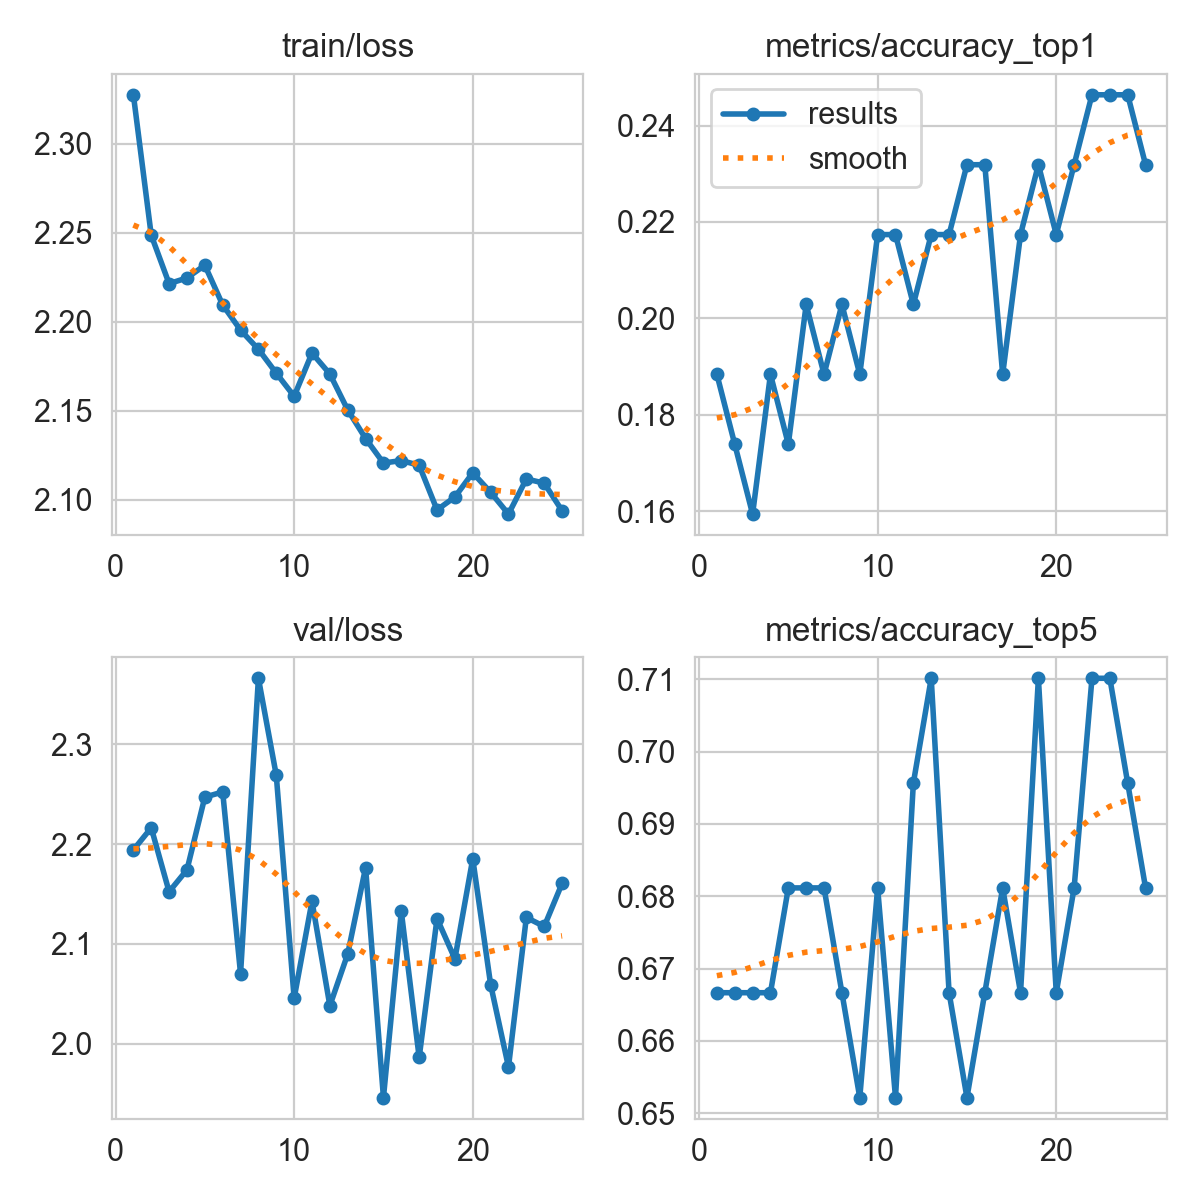

The file beside this chart, header and first rows:
epoch, time, train/loss, metrics/accuracy_top1, metrics/accuracy_top5, val/loss, lr/pg0, lr/pg1, lr/pg2, lr/pg3, lr/pg4, lr/pg5, lr/pg6, lr/pg7
1, 457.2, 2.327, 0.1884, 0.6667, 2.194, 5.1e-05, 1.7e-05, 5.1e-05, 1.7e-05, 0.08305, 0.08302, 5.1e-05, 1.7e-05
2, 911.6, 2.249, 0.1739, 0.6667, 2.216, 0.0001008, 3.3614e-05, 0.0001008, 3.3614e-05, 0.0651, 0.06503, 0.0001008, 3.3614e-05
3, 1311, 2.221, 0.1594, 0.6667, 2.152, 0.0001464, 4.88024e-05, 0.0001464, 4.88024e-05, 0.04715, 0.04705, 0.0001464, 4.88024e-05
4, 1553, 2.225, 0.1884, 0.6667, 2.174, 0.0001877, 6.25652e-05, 0.0001877, 6.25652e-05, 0.02919, 0.02906, 0.0001877, 6.25652e-05
5, 1797, 2.232, 0.1739, 0.6812, 2.247, 0.0002247, 7.49024e-05, 0.0002247, 7.49024e-05, 0.01122, 0.01107, 0.0002247, 7.49024e-05
6, 2032, 2.209, 0.2029, 0.6812, 2.252, 0.0002406, 8.02e-05, 0.0002406, 8.02e-05, 0.0002406, 8.02e-05, 0.0002406, 8.02e-05
7, 2279, 2.195, 0.1884, 0.6812, 2.07, 0.0002287, 7.624e-05, 0.0002287, 7.624e-05, 0.0002287, 7.624e-05, 0.0002287, 7.624e-05
8, 2524, 2.185, 0.2029, 0.6667, 2.366, 0.0002168, 7.228e-05, 0.0002168, 7.228e-05, 0.0002168, 7.228e-05, 0.0002168, 7.228e-05
9, 2766, 2.171, 0.1884, 0.6522, 2.269, 0.000205, 6.832e-05, 0.000205, 6.832e-05, 0.000205, 6.832e-05, 0.000205, 6.832e-05
10, 2997, 2.158, 0.2174, 0.6812, 2.046, 0.0001931, 6.436e-05, 0.0001931, 6.436e-05, 0.0001931, 6.436e-05, 0.0001931, 6.436e-05
11, 3233, 2.182, 0.2174, 0.6522, 2.143, 0.0001812, 6.04e-05, 0.0001812, 6.04e-05, 0.0001812, 6.04e-05, 0.0001812, 6.04e-05
12, 3473, 2.171, 0.2029, 0.6956, 2.038, 0.0001693, 5.644e-05, 0.0001693, 5.644e-05, 0.0001693, 5.644e-05, 0.0001693, 5.644e-05
13, 3707, 2.15, 0.2174, 0.7101, 2.09, 0.0001574, 5.248e-05, 0.0001574, 5.248e-05, 0.0001574, 5.248e-05, 0.0001574, 5.248e-05
14, 3944, 2.134, 0.2174, 0.6667, 2.176, 0.0001456, 4.852e-05, 0.0001456, 4.852e-05, 0.0001456, 4.852e-05, 0.0001456, 4.852e-05
15, 4181, 2.121, 0.2319, 0.6522, 1.946, 0.0001337, 4.456e-05, 0.0001337, 4.456e-05, 0.0001337, 4.456e-05, 0.0001337, 4.456e-05
16, 4419, 2.122, 0.2319, 0.6667, 2.132, 0.0001218, 4.06e-05, 0.0001218, 4.06e-05, 0.0001218, 4.06e-05, 0.0001218, 4.06e-05
17, 4650, 2.119, 0.1884, 0.6812, 1.986, 0.0001099, 3.664e-05, 0.0001099, 3.664e-05, 0.0001099, 3.664e-05, 0.0001099, 3.664e-05
18, 4887, 2.094, 0.2174, 0.6667, 2.125, 9.804e-05, 3.268e-05, 9.804e-05, 3.268e-05, 9.804e-05, 3.268e-05, 9.804e-05, 3.268e-05
19, 5116, 2.102, 0.2319, 0.7101, 2.085, 8.616e-05, 2.872e-05, 8.616e-05, 2.872e-05, 8.616e-05, 2.872e-05, 8.616e-05, 2.872e-05
20, 5347, 2.115, 0.2174, 0.6667, 2.185, 7.428e-05, 2.476e-05, 7.428e-05, 2.476e-05, 7.428e-05, 2.476e-05, 7.428e-05, 2.476e-05
21, 5576, 2.104, 0.2319, 0.6812, 2.059, 6.24e-05, 2.08e-05, 6.24e-05, 2.08e-05, 6.24e-05, 2.08e-05, 6.24e-05, 2.08e-05
22, 5819, 2.092, 0.2464, 0.7101, 1.977, 5.052e-05, 1.684e-05, 5.052e-05, 1.684e-05, 5.052e-05, 1.684e-05, 5.052e-05, 1.684e-05
23, 6059, 2.112, 0.2464, 0.7101, 2.126, 3.864e-05, 1.288e-05, 3.864e-05, 1.288e-05, 3.864e-05, 1.288e-05, 3.864e-05, 1.288e-05
24, 6296, 2.109, 0.2464, 0.6956, 2.117, 2.676e-05, 8.92e-06, 2.676e-05, 8.92e-06, 2.676e-05, 8.92e-06, 2.676e-05, 8.92e-06
25, 6531, 2.094, 0.2319, 0.6812, 2.161, 1.488e-05, 4.96e-06, 1.488e-05, 4.96e-06, 1.488e-05, 4.96e-06, 1.488e-05, 4.96e-06
